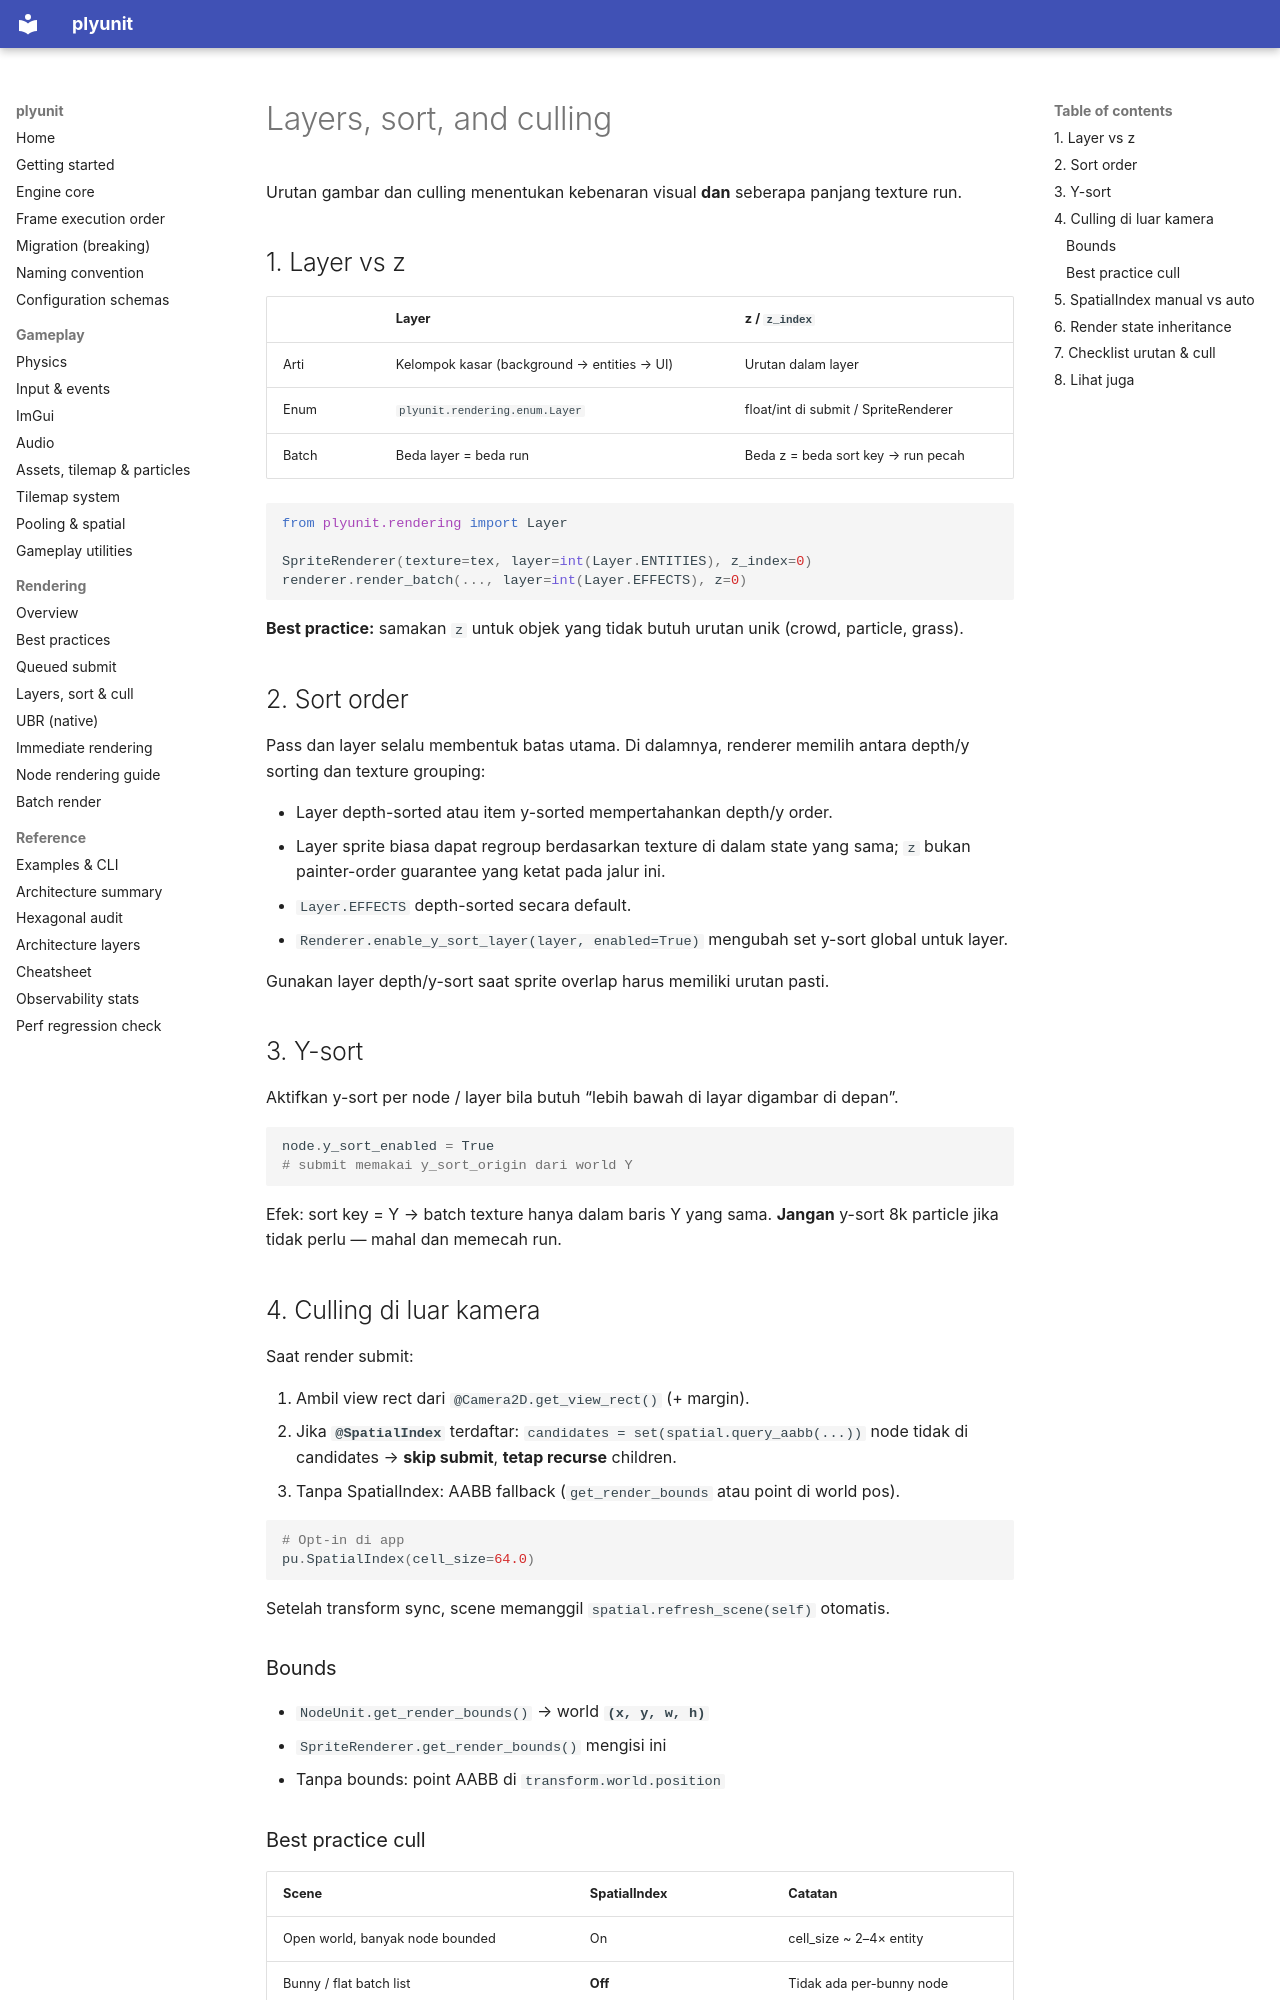

repository: ahmaadn/plyunit · page: id/rendering/layers-sort-cull/index.html · generator: mkdocs

# Layers, sort, and culling

Urutan gambar dan culling menentukan kebenaran visual **dan** seberapa panjang texture run.

## 1. Layer vs z

| | Layer | z / `z_index` |
| --- | --- | --- |
| Arti | Kelompok kasar (background → entities → UI) | Urutan dalam layer |
| Enum | `plyunit.rendering.enum.Layer` | float/int di submit / SpriteRenderer |
| Batch | Beda layer = beda run | Beda z = beda sort key → run pecah |

```python
from plyunit.rendering import Layer

SpriteRenderer(texture=tex, layer=int(Layer.ENTITIES), z_index=0)
renderer.render_batch(..., layer=int(Layer.EFFECTS), z=0)
```

**Best practice:** samakan `z` untuk objek yang tidak butuh urutan unik (crowd, particle, grass).

## 2. Sort order

Pass dan layer selalu membentuk batas utama. Di dalamnya, renderer memilih
antara depth/y sorting dan texture grouping:

- Layer depth-sorted atau item y-sorted mempertahankan depth/y order.
- Layer sprite biasa dapat regroup berdasarkan texture di dalam state yang
  sama; `z` bukan painter-order guarantee yang ketat pada jalur ini.
- `Layer.EFFECTS` depth-sorted secara default.
- `Renderer.enable_y_sort_layer(layer, enabled=True)` mengubah set y-sort
  global untuk layer.

Gunakan layer depth/y-sort saat sprite overlap harus memiliki urutan pasti.

## 3. Y-sort

Aktifkan y-sort per node / layer bila butuh “lebih bawah di layar digambar di depan”.

```python
node.y_sort_enabled = True
# submit memakai y_sort_origin dari world Y
```

Efek: sort key = Y → batch texture hanya dalam baris Y yang sama.
**Jangan** y-sort 8k particle jika tidak perlu — mahal dan memecah run.

## 4. Culling di luar kamera

Saat render submit:

1. Ambil view rect dari `@Camera2D.get_view_rect()` (+ margin).
2. Jika **`@SpatialIndex`** terdaftar:
   `candidates = set(spatial.query_aabb(...))`
   node tidak di candidates → **skip submit**, **tetap recurse** children.
3. Tanpa SpatialIndex: AABB fallback (`get_render_bounds` atau point di world pos).

```python
# Opt-in di app
pu.SpatialIndex(cell_size=64.0)
```

Setelah transform sync, scene memanggil `spatial.refresh_scene(self)` otomatis.

### Bounds

- `NodeUnit.get_render_bounds()` → world **`(x, y, w, h)`**
- `SpriteRenderer.get_render_bounds()` mengisi ini
- Tanpa bounds: point AABB di `transform.world.position`
